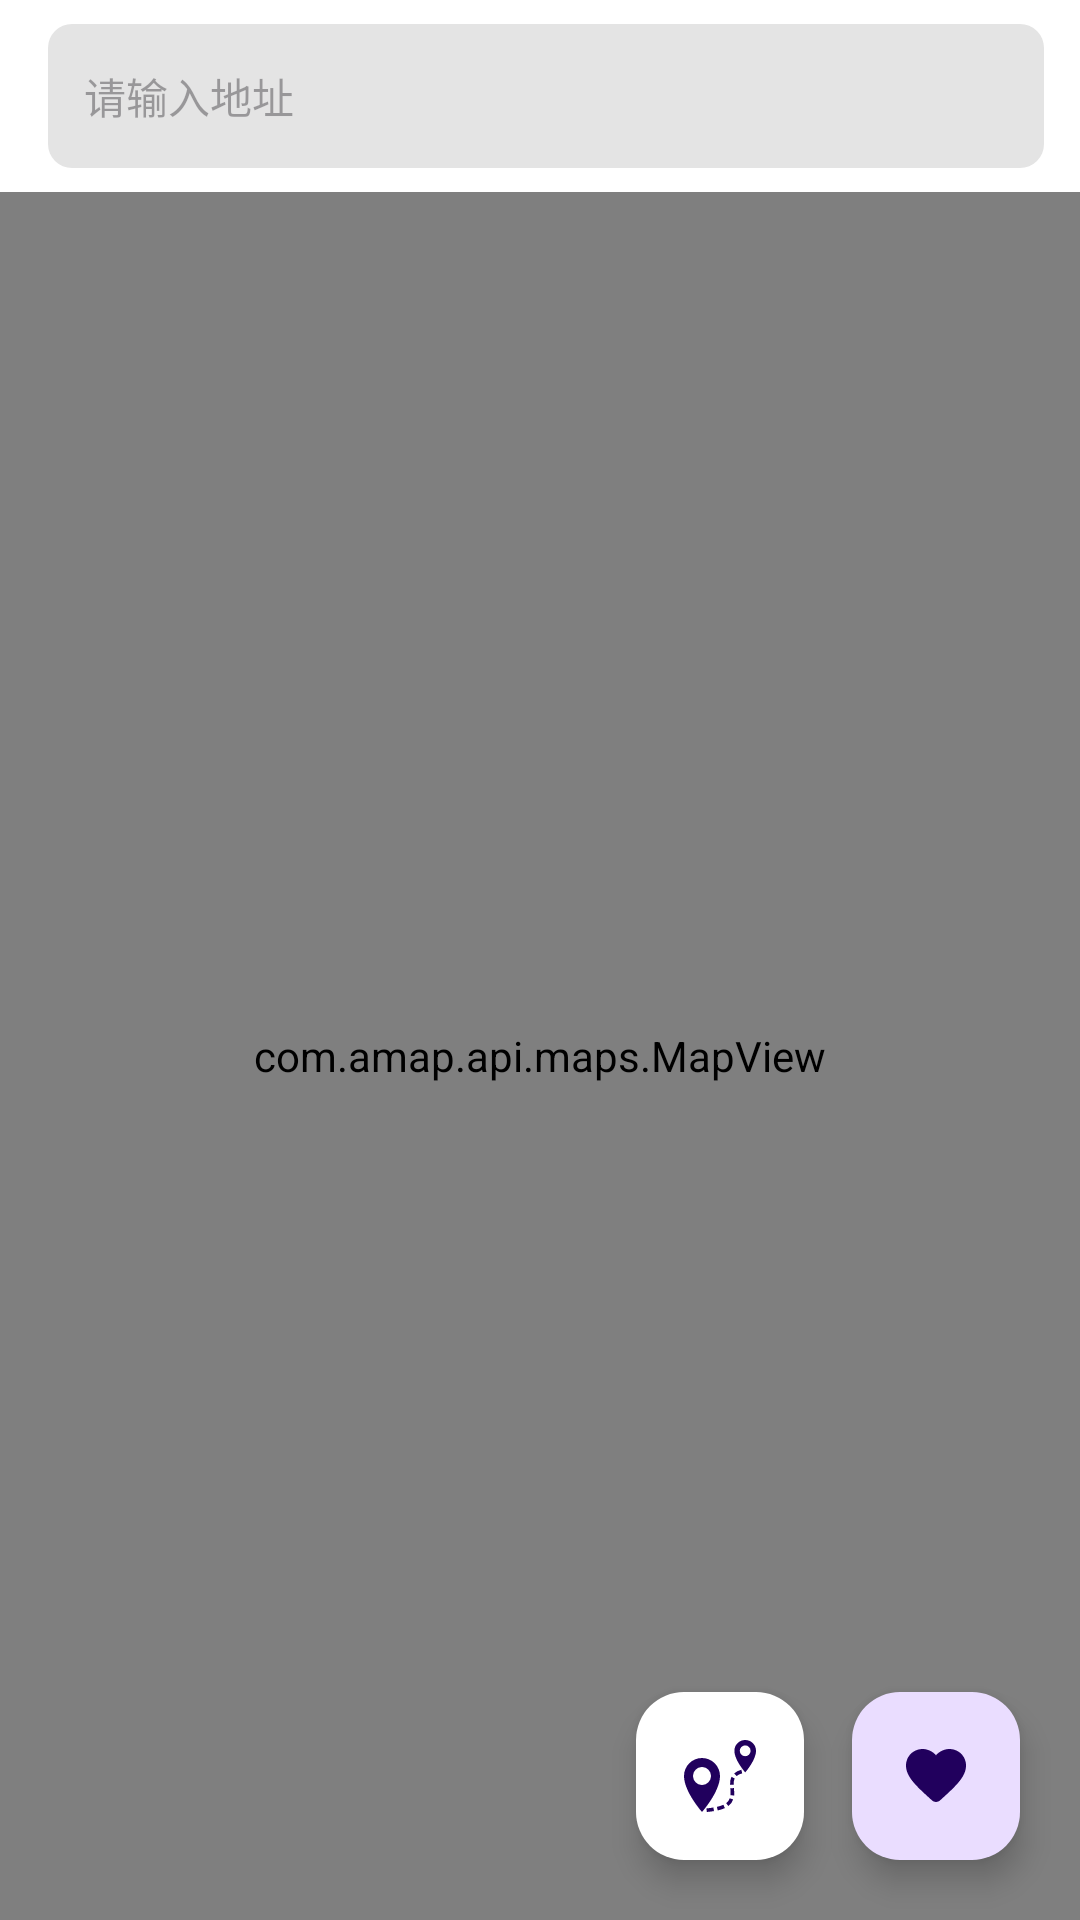

The Android layout XML behind this screen, and the referenced resources:
<!-- AndroidManifest.xml: application theme Theme.NewGaodeMapDemo -->
<!-- res/layout/activity_main.xml -->
<?xml version="1.0" encoding="utf-8"?>
<androidx.constraintlayout.widget.ConstraintLayout xmlns:android="http://schemas.android.com/apk/res/android"
    xmlns:app="http://schemas.android.com/apk/res-auto"
    xmlns:tools="http://schemas.android.com/tools"
    android:id="@+id/main"
    android:layout_width="match_parent"
    android:layout_height="match_parent"
    tools:context=".MainActivity">

    <com.google.android.material.appbar.MaterialToolbar
        android:id="@+id/toolbar"
        android:layout_width="match_parent"
        android:layout_height="?attr/actionBarSize"
        android:background="@color/white"
        android:paddingTop="8dp"
        android:paddingEnd="12dp"
        android:paddingBottom="8dp"
        app:layout_constraintEnd_toEndOf="parent"
        app:layout_constraintStart_toStartOf="parent"
        app:layout_constraintTop_toTopOf="parent">

        <EditText
            android:id="@+id/et_address"
            android:layout_width="match_parent"
            android:layout_height="match_parent"
            android:background="@drawable/et_bg"
            android:hint="请输入地址"
            android:imeOptions="actionSearch"
            android:paddingStart="12dp"
            android:singleLine="true"
            android:textColor="#000"
            android:textSize="14sp" />
    </com.google.android.material.appbar.MaterialToolbar>

    <com.amap.api.maps.MapView
        android:id="@+id/map_view"
        android:layout_width="0dp"
        android:layout_height="0dp"
        app:layout_constraintBottom_toBottomOf="parent"
        app:layout_constraintEnd_toEndOf="parent"
        app:layout_constraintStart_toStartOf="parent"
        app:layout_constraintTop_toBottomOf="@+id/toolbar" />

    
    <com.google.android.material.floatingactionbutton.FloatingActionButton
        android:id="@+id/fab_poi"
        android:layout_width="wrap_content"
        android:layout_height="wrap_content"
        android:layout_margin="20dp"
        android:clickable="true"
        android:focusable="true"
        android:src="@drawable/ic_favorite_red"
        app:hoveredFocusedTranslationZ="18dp"
        app:layout_constraintBottom_toBottomOf="parent"
        app:layout_constraintEnd_toEndOf="parent"
        app:pressedTranslationZ="18dp" />

    
    <com.google.android.material.floatingactionbutton.FloatingActionButton
        android:id="@+id/fab_clear_marker"
        android:layout_width="wrap_content"
        android:layout_height="wrap_content"
        android:layout_above="@+id/fab_poi"
        android:layout_marginBottom="16dp"
        android:clickable="true"
        android:src="@drawable/ic_clear"
        android:visibility="invisible"
        app:hoveredFocusedTranslationZ="18dp"
        app:layout_constraintBottom_toTopOf="@+id/fab_poi"
        app:layout_constraintEnd_toEndOf="@+id/fab_poi"
        app:pressedTranslationZ="18dp" />

    
    <com.google.android.material.floatingactionbutton.FloatingActionButton
        android:id="@+id/fab_route"
        android:layout_width="wrap_content"
        android:layout_height="wrap_content"
        android:layout_alignParentBottom="true"
        android:layout_marginEnd="16dp"
        android:layout_toLeftOf="@+id/fab_poi"
        android:clickable="true"
        android:src="@drawable/ic_route"
        app:backgroundTint="#FFF"
        app:backgroundTintMode="screen"
        app:fabSize="mini"
        app:hoveredFocusedTranslationZ="18dp"
        app:layout_constraintBottom_toBottomOf="@+id/fab_poi"
        app:layout_constraintEnd_toStartOf="@+id/fab_poi"
        app:pressedTranslationZ="18dp" />


</androidx.constraintlayout.widget.ConstraintLayout>
<!-- resources referenced by this layout -->
<resources>
  <!-- drawable et_bg (drawable) -->
  <?xml version="1.0" encoding="utf-8"?>
  <shape xmlns:android="http://schemas.android.com/apk/res/android">
      <corners android:radius="8dp"/>
      <solid android:color="#E4E4E4"/>
  </shape>
  <!-- drawable ic_clear (drawable) -->
  <vector xmlns:android="http://schemas.android.com/apk/res/android"
      android:width="32dp"
      android:height="32dp"
      android:viewportWidth="1024"
      android:viewportHeight="1024">
      <path
          android:fillColor="#323233"
          android:pathData="M279.8,206.6a57.6,57.6 0,1 1,57.6 57.3,56.9 56.9,0 0,1 -57.6,-57.3zM572.5,954.6c0,1 -1.9,1.9 -2.9,1.9l-97.6,-58.3a3.6,3.6 0,0 1,-1 -2.9c8.8,-19.4 97.6,-203 87.8,-193.3a1243,1243 0,0 0,-116.1 139.9l-26.3,35.9s-102.4,-69 -134.7,-111.7c0,-1 -1,-1 0,-1.9 20.5,-25.3 129.8,-166.1 129.8,-166.1l-184.4,110.7h-2.9c-8.8,-9.7 -70.3,-77.7 -88.8,-109.8v-1.9c17.6,-14.6 117.1,-98.1 117.1,-98.1l-140.5,49.5a3.6,3.6 0,0 1,-2.9 -1l-51.7,-97.1a1.9,1.9 0,0 1,1 -2.9c24.4,-4.8 230.3,-47.6 330.8,-116.6 2.5,-1.7 5.8,-1.3 7.8,1l287.9,286.5c2.3,2 2.7,5.3 1,7.8a894.9,894.9 0,0 0,-113.2 328.3l0,0.1zM771.6,839a72.2,72.2 0,1 1,-72.2 -71.9,71.9 71.9,0 0,1 72.2,71.9zM827.2,802a38.9,38.9 0,1 1,38.9 -38.7,39.1 39.1,0 0,1 -39,38.9l0.1,-0.1zM947.2,171.6L765.7,353.3c0,2.9 -1,3.9 -1,6.8 41,69.9 40,150.6 -19.5,212.7a4.7,4.7 0,0 1,-6.8 0L450.6,285.3a4.7,4.7 0,0 1,0 -6.8c62.4,-59.2 143.4,-59.2 213.7,-19.4 2.3,0.1 4.6,-0.2 6.8,-1l182.5,-180.6a66.4,66.4 0,1 1,93.7 94.2z" />
  </vector>
  <!-- drawable ic_favorite_red (drawable) -->
  <?xml version="1.0" encoding="UTF-8" standalone="no"?>
  <vector xmlns:android="http://schemas.android.com/apk/res/android"
      android:width="24dp"
      android:height="24dp"
      android:tint="#EF5350"
      android:viewportWidth="24.0"
      android:viewportHeight="24.0">
      <path
          android:fillColor="@android:color/white"
          android:pathData="M13.35,20.13c-0.76,0.69 -1.93,0.69 -2.69,-0.01l-0.11,-0.1C5.3,15.27 1.87,12.16 2,8.28c0.06,-1.7 0.93,-3.33 2.34,-4.29 2.64,-1.8 5.9,-0.96 7.66,1.1 1.76,-2.06 5.02,-2.91 7.66,-1.1 1.41,0.96 2.28,2.59 2.34,4.29 0.14,3.88 -3.3,6.99 -8.55,11.76l-0.1,0.09z" />
  </vector>
  <!-- drawable ic_route (drawable) -->
  <vector xmlns:android="http://schemas.android.com/apk/res/android"
      android:width="32dp"
      android:height="32dp"
      android:viewportWidth="1024"
      android:viewportHeight="1024">
      <path
          android:fillColor="#333333"
          android:pathData="M870.4,0a153.6,153.6 0,0 0,-153.6 153.6c0,133.6 153.6,307.2 153.6,307.2s153.6,-173.6 153.6,-307.2a153.6,153.6 0,0 0,-153.6 -153.6zM870.4,230.4A76.8,76.8 0,1 1,947.2 153.6,76.8 76.8,0 0,1 870.4,230.4zM256,256a256,256 0,0 0,-256 256c0,222.7 256,512 256,512s256,-289.3 256,-512a256,256 0,0 0,-256 -256zM256,640A128,128 0,1 1,384 512,128 128,0 0,1 256,640zM669.2,538.6a204.8,204.8 0,0 0,-13.3 81.4v14.8h51.2v-13.3a159.2,159.2 0,0 1,9.2 -61.4,129 129,0 0,1 5.6,-11.8l-45.1,-24.6q-4.1,6.7 -7.7,14.8zM713.7,475.6l34.3,37.9a174.1,174.1 0,0 1,79.4 -38.9l-11.3,-51.2a224.8,224.8 0,0 0,-102.4 52.2zM319.5,972.8l4.6,51.2c36.9,-3.1 71.7,-7.7 102.4,-12.8l-8.7,-51.2c-29.2,5.6 -63,9.7 -98.3,12.8zM606.7,892.9l-6.7,5.1 30.7,41 9.2,-7.2a194.6,194.6 0,0 0,59.9 -86l-48.6,-16.9a141.8,141.8 0,0 1,-44.5 64zM468,950.8l11.3,51.2a530.9,530.9 0,0 0,102.4 -33.3l-21,-47.1a487.4,487.4 0,0 1,-92.7 29.2zM658.9,687.1c0,20.5 3.1,41.5 3.1,62.5v35.3l51.2,5.1a403.5,403.5 0,0 0,0 -40.4c0,-22 0,-44.5 -3.1,-66z" />
  </vector>
  <style name="Theme.NewGaodeMapDemo" parent="Base.Theme.NewGaodeMapDemo" />
  <style name="Base.Theme.NewGaodeMapDemo" parent="Theme.Material3.DayNight.NoActionBar">
          
          
      </style>
  <!-- not gathered from this repository: default colours our renderer supplied (Android Studio template values) -->
  <color name="white">#FFFFFFFF</color>
</resources>
